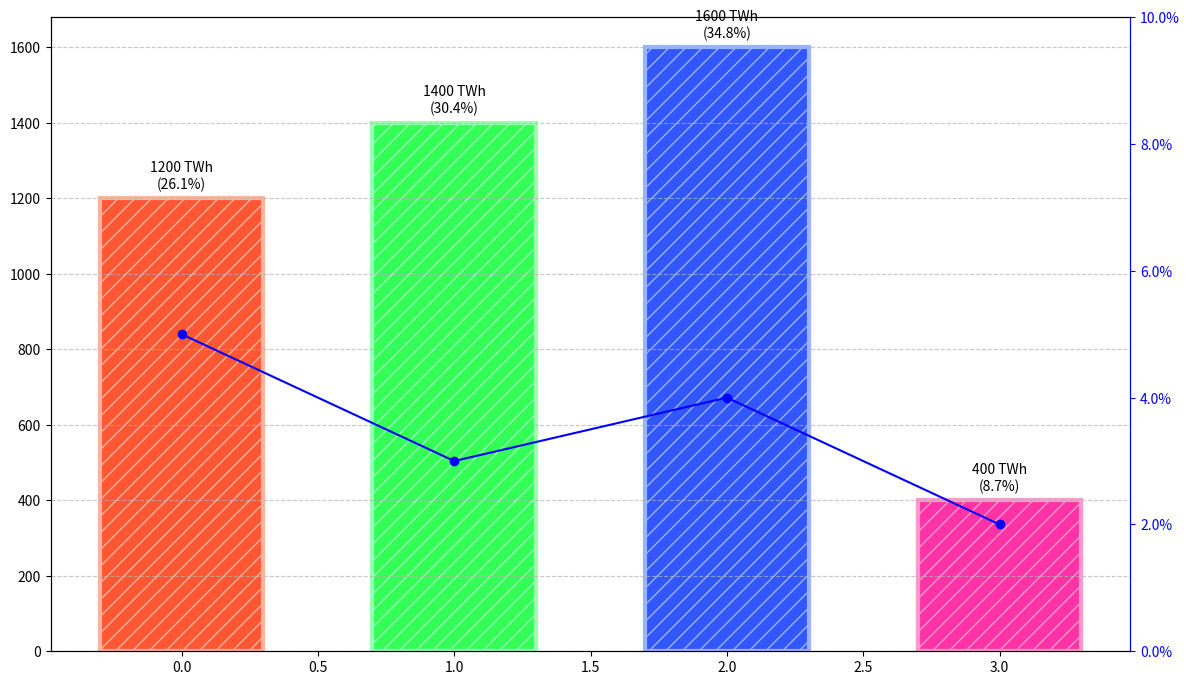

Source code (Python):
import matplotlib.pyplot as plt
import numpy as np
from matplotlib.ticker import FuncFormatter

# Removed the last data group
energy_production = np.array([1200, 1400, 1600, 400])  # in TWh
growth_rates = np.array([0.05, 0.03, 0.04, 0.02])  # hypothetical growth rates
new_base_colors = ['#FF5733', '#33FF57', '#3357FF', '#FF33A6']  # updated set of colors
new_gradient_colors = ['#FFB399', '#99FFB3', '#99B3FF', '#FF99CC']

positions = np.arange(len(energy_production))

fig, ax1 = plt.subplots(figsize=(12, 7))

for idx, (new_base_color, new_grad_color) in enumerate(zip(new_base_colors, new_gradient_colors)):
    ax1.bar(positions[idx], energy_production[idx], color=new_base_color, edgecolor=new_grad_color, linewidth=3, hatch='//', width=0.6)

total_production = np.sum(energy_production)
for idx, bar in enumerate(ax1.patches):
    height = bar.get_height()
    percentage = (height / total_production) * 100
    ax1.annotate(f'{height} TWh\n({percentage:.1f}%)',
                 xy=(bar.get_x() + bar.get_width() / 2, height),
                 xytext=(0, 5),
                 textcoords="offset points",
                 ha='center', va='bottom',
                 fontsize=10, color='black')

ax1.yaxis.grid(True, linestyle='--', alpha=0.7)

ax2 = ax1.twinx()
ax2.plot(positions, growth_rates * 100, color='blue', linestyle='-', marker='o')
ax2.set_ylim(0, 10)
ax2.yaxis.set_major_formatter(FuncFormatter(lambda y, _: f'{y:.1f}%'))
ax2.spines['right'].set_color('blue')
ax2.tick_params(axis='y', colors='blue')

plt.tight_layout()
plt.show()
